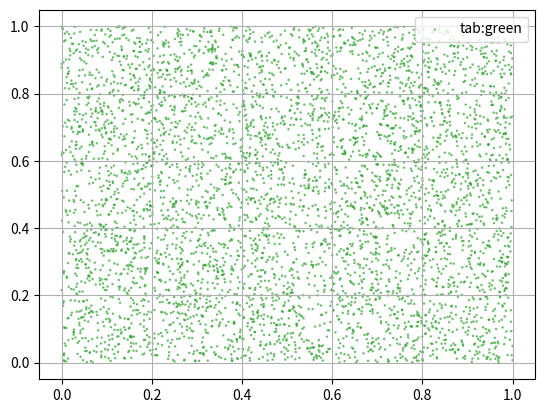

This figure's Python source:
import numpy as np
np.random.seed(19680801)
import matplotlib.pyplot as plt


fig, ax = plt.subplots()
for color in ['tab:green']:
    dot_count = 5000
    x, y = np.random.rand(2, dot_count)
    dot_size = 3
    # * np.random.rand(n)
    ax.scatter(x, y, c=color, s=dot_size, label=color, alpha=0.7, edgecolors='none')

ax.legend()
ax.grid(True)

plt.show()
